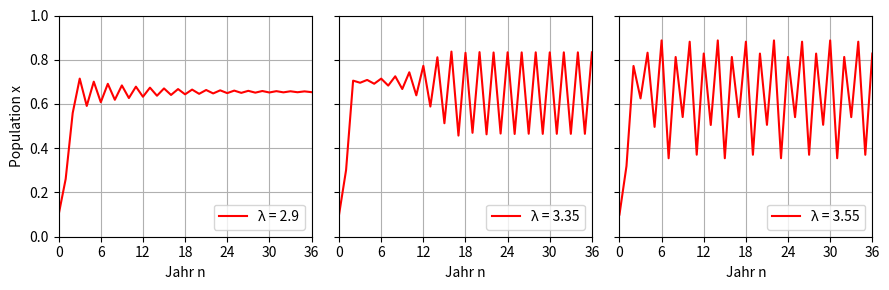

Write the Python code that produced this figure. (Note: this script raises an exception after producing the figure.)
import numpy as np
import matplotlib.pyplot as plt

def logistic(r, x):
    return r * x * (1-x)

def plot(r, ax, x0):
    x = np.arange(0, 37, 1)
    y = np.ones_like(x) * x0
    for i in range(1, len(x)):
        y[i] = logistic(r, y[i-1])
    ax.plot(x, y, "-", label=str("λ = "+str(r)), color="red")
    ax.set_xlim(0, len(x)-1)
    ax.set_ylim(0, 1.0)
    ax.set_xticks(x[::6])
    ax.legend(loc="lower right")
    ax.set_xlabel("Jahr n")
    ax.grid()

fig, axs = plt.subplots(1,3,sharey=True,figsize=(9,3))
axs[0].set_ylabel("Population x")

plot(2.9, axs[0], 0.1)
plot(3.35, axs[1], 0.1)
plot(3.55, axs[2], 0.1)

plt.tight_layout()
plt.savefig("../figures/pop_logistic_2.pdf")
plt.show()
